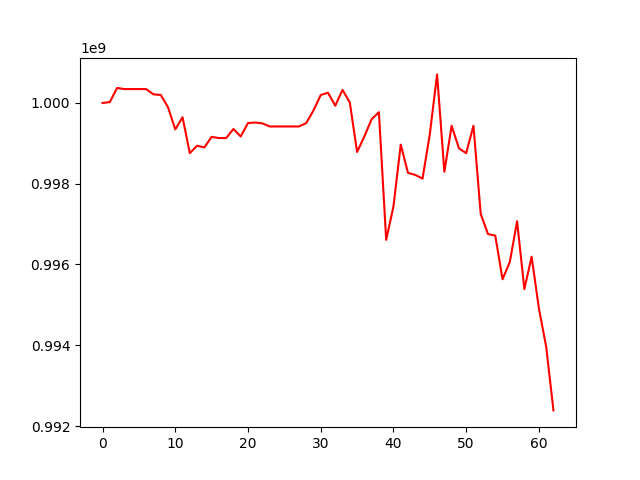

Values plotted in this chart, from the file beside it:
, 0
0, 1000000000
1, 1000020752
2, 1000372223
3, 1000344132
4, 1000344132
5, 1000344132
6, 1000344132
7, 1000213394
8, 1000199418
9, 999894366
10, 999345229
11, 999646365
12, 998757719
13, 998940875
14, 998899384
15, 999160578
16, 999130951
17, 999130951
18, 999355816
19, 999169579
20, 999503213
21, 999515410
22, 999493128
23, 999417850
24, 999417850
25, 999417850
26, 999417850
27, 999417850
28, 999500476
29, 999813003
30, 1000196680
31, 1000252971
32, 999931853
33, 1000324395
34, 1000010288
35, 998786740
36, 999171594
37, 999598715
38, 999771667
39, 996609333
40, 997436458
41, 998968249
42, 998268688
43, 998218400
44, 998127661
45, 999229891
46, 1000707337
47, 998294532
48, 999435466
49, 998878012
50, 998756143
51, 999435640
52, 997249306
53, 996754555
54, 996713994
55, 995634997
56, 996060869
57, 997072161
58, 995391174
59, 996193884
... 3 more rows
